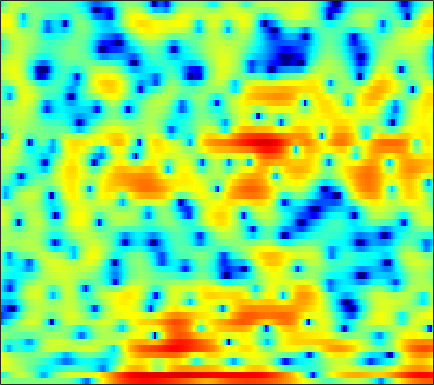

Source data for this figure (header and first rows):
0.77998, 0.50948, 0.21602, 0.025835, -0.059474, -0.12842, -0.14566, -0.13018, -0.12007, -0.077966, -0.035536, -0.024747, -0.0024596, 0.0053827, 0.001957, 0.0005561, -0.0089588, -0.014315, -0.018446, -0.017309, -0.021353, -0.021895, -0.028194, -0.024702
-4.034, -4.156, -2.892, -1.215, -0.1046, 1.066, 1.897, 2.316, 2.636, 2.71, 2.554, 2.287, 1.728, 0.9217, 0.1426, -1.173, -2.842, -4.347, -6.634, -8.611, -8.726, -7.446, -5.25, -3.235
4.068, 3.813, 3.519, 3.26, 3.078, 2.836, 2.564, 2.337, 1.98, 1.548, 1.034, 0.5902, -0.07996, -0.8532, -1.487, -2.385, -3.3, -3.955, -4.72, -5.273, -5.527, -5.515, -5.294, -4.948
4.75, 4.38, 3.891, 3.413, 3.069, 2.628, 2.202, 1.892, 1.49, 1.09, 0.6927, 0.3945, -0.009187, -0.4244, -0.7429, -1.166, -1.596, -1.92, -2.366, -2.831, -3.325, -3.718, -4.293, -4.968
4.506, 3.78, 2.869, 2.067, 1.56, 1.032, 0.6274, 0.4034, 0.1695, -0.007358, -0.1358, -0.2061, -0.2697, -0.2863, -0.273, -0.2288, -0.1605, -0.1339, -0.1182, -0.1773, -0.3314, -0.523, -0.9076, -1.464
0.7012, -1.768, -5.599, -8.568, -8.321, -6.278, -4.623, -3.864, -3.449, -3.583, -4.134, -4.705, -5.356, -5.342, -4.743, -3.426, -1.863, -0.7868, 0.4432, 1.413, 2.135, 2.535, 2.894, 3.08
0.4551, -1.02, -2.738, -3.765, -3.998, -3.817, -3.556, -3.504, -3.747, -4.464, -5.746, -7.055, -8.98, -9.84, -8.856, -6.319, -3.84, -2.304, -0.6589, 0.6234, 1.589, 2.146, 2.692, 3.08
1.139, 0.6093, 0.01191, -0.4308, -0.6721, -0.8878, -1.032, -1.117, -1.229, -1.377, -1.53, -1.62, -1.68, -1.609, -1.47, -1.152, -0.7376, -0.4125, -0.002724, 0.3633, 0.6644, 0.8526, 1.05, 1.195
-1.137, -1.339, -1.377, -1.207, -0.996, -0.6514, -0.2855, -0.01141, 0.3376, 0.6726, 0.9515, 1.119, 1.278, 1.387, 1.405, 1.343, 1.181, 0.9839, 0.6193, 0.1195, -0.4768, -0.9414, -1.464, -1.71
-10.81, -9.511, -7.287, -5.318, -4.073, -2.652, -1.424, -0.589, 0.4018, 1.272, 2.031, 2.508, 2.97, 3.27, 3.385, 3.339, 3.007, 2.559, 1.644, 0.2408, -1.855, -4.146, -9.139, -22.68
-13.47, -13.02, -11.95, -10.96, -10.23, -9.053, -7.452, -6.038, -4.106, -2.318, -0.8101, 0.1675, 1.241, 2.026, 2.425, 2.732, 2.783, 2.647, 2.255, 1.616, 0.8111, 0.1645, -0.5952, -0.9725
-10.62, -11.6, -13.31, -16.05, -19.76, -33.3, -19.35, -13.77, -9.154, -5.896, -3.473, -2.061, -0.5413, 0.5907, 1.219, 1.803, 2.155, 2.278, 2.29, 2.18, 1.987, 1.83, 1.657, 1.575
-8.112, -8.369, -8.761, -9.091, -9.188, -8.877, -7.979, -6.895, -5.238, -3.573, -2.003, -0.9257, 0.2793, 1.243, 1.815, 2.33, 2.604, 2.656, 2.533, 2.213, 1.748, 1.355, 0.8518, 0.4885
-5.828, -5.999, -6.27, -6.354, -6.185, -5.609, -4.671, -3.786, -2.459, -1.087, 0.1848, 1.079, 2.07, 2.832, 3.266, 3.637, 3.716, 3.584, 3.101, 2.222, 0.8597, -0.58, -3.241, -6.817
-6.121, -7.573, -10.21, -13.58, -15.32, -12.93, -9.054, -6.656, -4.157, -2.158, -0.5619, 0.4204, 1.508, 2.355, 2.826, 3.24, 3.405, 3.359, 3.052, 2.429, 1.467, 0.4946, -1.053, -2.553
-5.152, -6.472, -8.419, -10.2, -10.84, -10.2, -8.521, -7.124, -5.393, -3.932, -2.703, -1.92, -1.016, -0.2265, 0.2785, 0.8444, 1.293, 1.544, 1.767, 1.861, 1.837, 1.78, 1.683, 1.634
-2.511, -3.262, -4.17, -4.89, -5.271, -5.522, -5.526, -5.43, -5.191, -4.892, -4.586, -4.323, -3.901, -3.366, -2.847, -2.045, -1.173, -0.5371, 0.2518, 0.9382, 1.504, 1.861, 2.25, 2.56
-0.9289, -1.792, -2.858, -3.744, -4.26, -4.76, -5.086, -5.322, -5.746, -6.383, -7.373, -8.294, -9.488, -9.699, -8.679, -6.378, -4.04, -2.519, -0.8288, 0.4938, 1.512, 2.109, 2.719, 3.159
-0.849, -2.611, -5.14, -7.221, -7.793, -7.209, -6.178, -5.562, -5.247, -5.606, -6.735, -8.214, -11.04, -12.94, -10.81, -6.679, -3.463, -1.649, 0.1718, 1.489, 2.428, 2.932, 3.388, 3.652
-0.08668, -2.291, -6.116, -10.46, -10.99, -7.688, -4.863, -3.457, -2.223, -1.549, -1.245, -1.167, -1.054, -0.7731, -0.4093, 0.2853, 1.05, 1.586, 2.16, 2.527, 2.663, 2.626, 2.444, 2.147
1.827, 1.111, 0.2382, -0.3795, -0.5789, -0.5162, -0.1608, 0.1811, 0.6309, 1.032, 1.354, 1.547, 1.74, 1.904, 2.007, 2.079, 2.054, 1.943, 1.626, 1.051, 0.1676, -0.7238, -2.232, -4.01
1.782, 1.685, 1.534, 1.395, 1.329, 1.285, 1.307, 1.376, 1.497, 1.637, 1.786, 1.896, 2.003, 2.045, 2.021, 1.881, 1.591, 1.245, 0.572, -0.4032, -1.768, -3.13, -5.595, -9.215
0.9887, 1.191, 1.284, 1.229, 1.116, 0.9404, 0.7685, 0.682, 0.6696, 0.7691, 0.9604, 1.138, 1.383, 1.565, 1.628, 1.597, 1.401, 1.131, 0.6013, -0.1242, -1.034, -1.825, -2.948, -4
1.329, 1.469, 1.334, 0.8709, 0.3339, -0.569, -1.538, -2.166, -2.552, -2.233, -1.397, -0.6544, 0.2742, 1.022, 1.424, 1.736, 1.794, 1.686, 1.354, 0.8374, 0.1835, -0.3488, -1.062, -1.669
3.41, 3.173, 2.529, 1.45, 0.2874, -1.953, -5.443, -9.826, -22.14, -10.82, -5.018, -2.466, -0.2324, 1.203, 1.911, 2.46, 2.632, 2.547, 2.163, 1.503, 0.5774, -0.2621, -1.546, -2.896
4.271, 3.834, 3.09, 2.143, 1.288, -0.04437, -1.472, -2.425, -3.063, -2.596, -1.415, -0.4485, 0.7168, 1.561, 1.983, 2.252, 2.202, 1.95, 1.345, 0.409, -0.899, -2.19, -4.45, -7.795
3.223, 2.729, 2.106, 1.536, 1.159, 0.7421, 0.431, 0.3146, 0.2935, 0.4445, 0.7378, 0.9932, 1.297, 1.516, 1.56, 1.444, 1.095, 0.673, -0.1045, -1.118, -2.327, -3.333, -4.727, -6.014
1.306, 0.5393, -0.1694, -0.4346, -0.3782, -0.0736, 0.3427, 0.6712, 1.11, 1.496, 1.814, 2.013, 2.168, 2.191, 2.097, 1.8, 1.272, 0.7147, -0.284, -1.568, -3.112, -4.366, -5.924, -6.804
-3.12, -6.091, -8.993, -7.214, -4.947, -2.577, -0.8806, 0.02919, 0.9796, 1.696, 2.23, 2.529, 2.827, 2.942, 2.922, 2.708, 2.246, 1.699, 0.6561, -0.8696, -3.072, -5.425, -10.52, -25.41
-3.464, -5.728, -7.697, -6.99, -5.647, -4.028, -2.886, -2.259, -1.666, -1.129, -0.5551, -0.1167, 0.4698, 0.9761, 1.248, 1.431, 1.395, 1.2, 0.744, 0.06728, -0.8119, -1.517, -2.35, -2.616
-0.7883, -1.469, -2.279, -2.939, -3.422, -4.107, -5.077, -5.955, -7.191, -7.803, -7.077, -5.854, -4.18, -2.723, -1.903, -1.116, -0.6423, -0.4319, -0.3147, -0.2742, -0.2372, -0.1655, 0.06521, 0.4994
0.2895, 0.1019, -0.3595, -1.09, -1.843, -3.271, -5.351, -7.64, -12.33, -19.58, -14.31, -10.07, -6.557, -4.532, -3.533, -2.708, -2.301, -2.166, -2.111, -2.061, -1.816, -1.461, -0.7221, 0.2273
1.13, 1.368, 1.36, 1.014, 0.5774, -0.2895, -1.339, -2.237, -3.294, -4.017, -4.154, -3.95, -3.536, -3.199, -3.14, -3.363, -3.996, -4.756, -6.119, -7.59, -8.239, -7.472, -5.281, -2.865
2.073, 2.342, 2.471, 2.364, 2.161, 1.75, 1.221, 0.7622, 0.1379, -0.4336, -0.9781, -1.336, -1.88, -2.447, -2.97, -3.925, -5.243, -6.623, -9.233, -13.34, -18.09, -15.43, -9.783, -5.953
2.915, 2.98, 3.005, 2.949, 2.818, 2.563, 2.14, 1.753, 1.077, 0.3135, -0.5378, -1.195, -2.027, -2.839, -3.381, -4.059, -4.79, -5.408, -6.299, -7.053, -7.452, -7.348, -6.773, -5.752
3.051, 2.992, 3.071, 3.236, 3.334, 3.313, 3.061, 2.685, 1.888, 0.6727, -0.8606, -2.236, -3.991, -5.25, -5.482, -5.046, -4.44, -4.127, -4.013, -4.269, -4.903, -5.664, -7.161, -8.893
-1.255, -1.269, 0.06674, 1.725, 2.756, 3.619, 3.948, 3.791, 3.104, 1.719, -0.5513, -3.149, -8.87, -23.2, -13.43, -6.608, -3.533, -2.251, -1.373, -1.288, -1.871, -2.791, -4.674, -7.465
-10.71, -10.43, -5.058, -1.409, 0.3307, 1.849, 2.618, 2.813, 2.613, 2, 0.9524, 0.01169, -1.235, -2.025, -2.118, -1.698, -1.036, -0.6231, -0.2862, -0.2052, -0.3675, -0.6078, -0.9835, -1.249
-1.846, -1.682, -1.04, -0.1565, 0.516, 1.271, 1.78, 2.005, 2.061, 1.896, 1.58, 1.286, 0.8368, 0.4623, 0.2297, 0.002324, -0.1627, -0.2699, -0.4404, -0.6201, -0.8168, -0.957, -1.141, -1.244
0.02957, 0.3009, 0.699, 1.115, 1.431, 1.79, 2.071, 2.215, 2.303, 2.238, 2.071, 1.887, 1.55, 1.149, 0.8065, 0.312, -0.2351, -0.6407, -1.195, -1.721, -2.176, -2.441, -2.686, -2.829
0.8395, 1.145, 1.503, 1.839, 2.067, 2.336, 2.57, 2.69, 2.793, 2.788, 2.664, 2.469, 2.106, 1.572, 1.065, 0.2374, -0.7529, -1.598, -2.799, -4.033, -5.083, -5.611, -5.861, -5.683
1.247, 1.403, 1.585, 1.784, 1.962, 2.268, 2.602, 2.849, 3.117, 3.302, 3.316, 3.195, 2.846, 2.25, 1.631, 0.5249, -0.9473, -2.37, -4.8, -8.015, -12.23, -15, -13.62, -10.36
0.7455, 0.4273, -0.008844, -0.292, -0.2261, 0.2986, 1.182, 1.936, 2.838, 3.503, 3.889, 3.996, 3.838, 3.384, 2.823, 1.794, 0.3863, -0.9437, -3.141, -5.883, -8.901, -10.48, -10.14, -8.306
-1.168, -2.307, -4.732, -8.604, -10.94, -7.286, -2.752, -0.3772, 1.853, 3.252, 4.069, 4.362, 4.411, 4.103, 3.671, 2.876, 1.899, 1.076, -0.08386, -1.218, -2.164, -2.688, -3.087, -3.193
-2.456, -2.689, -3.603, -4.844, -5.122, -3.606, -1.122, 0.5683, 2.235, 3.343, 3.906, 4.007, 3.826, 3.309, 2.781, 1.917, 0.9837, 0.3093, -0.5154, -1.154, -1.603, -1.809, -1.946, -2.042
-1.651, -0.5526, 0.4112, 1.099, 1.562, 2.214, 2.891, 3.336, 3.754, 3.865, 3.626, 3.212, 2.305, 1.065, -0.06056, -1.706, -3.376, -4.453, -5.428, -5.826, -5.677, -5.289, -4.59, -3.862
1.172, 1.911, 2.744, 3.396, 3.779, 4.147, 4.337, 4.334, 4.131, 3.599, 2.703, 1.763, 0.05637, -2.245, -4.487, -8.256, -12.98, -16.81, -18.93, -17.72, -15.63, -13.59, -10.64, -7.965
2.589, 3.007, 3.523, 3.948, 4.186, 4.362, 4.344, 4.188, 3.741, 3.004, 1.906, 0.803, -1.095, -3.614, -5.984, -9.965, -15.1, -19.34, -23.05, -26.59, -31.53, -22.09, -14.79, -10.39
2.04, 2.458, 2.978, 3.42, 3.673, 3.875, 3.892, 3.773, 3.401, 2.792, 1.911, 1.056, -0.3519, -2.035, -3.478, -5.555, -7.65, -9.116, -10.67, -11.48, -11.32, -10.53, -8.957, -7.167
-0.2841, 0.3971, 1.266, 2.014, 2.465, 2.901, 3.137, 3.177, 3.043, 2.698, 2.153, 1.614, 0.7631, -0.2211, -1.02, -2.112, -3.141, -3.83, -4.55, -4.982, -5.088, -4.945, -4.538, -3.941
-4.043, -2.545, -0.8595, 0.4574, 1.223, 1.977, 2.458, 2.655, 2.736, 2.613, 2.323, 2.012, 1.494, 0.8759, 0.3814, -0.3022, -0.974, -1.434, -1.966, -2.37, -2.618, -2.704, -2.676, -2.532
-5.956, -3.651, -1.428, 0.1538, 1.026, 1.856, 2.375, 2.6, 2.714, 2.661, 2.464, 2.247, 1.857, 1.387, 0.9843, 0.4018, -0.2188, -0.6882, -1.302, -1.85, -2.29, -2.534, -2.717, -2.752
-1.596, -0.5093, 0.7411, 1.697, 2.218, 2.671, 2.881, 2.909, 2.8, 2.593, 2.32, 2.084, 1.735, 1.33, 0.9595, 0.3599, -0.3856, -1.05, -2.038, -3.082, -4.032, -4.554, -4.908, -4.853
2.783, 3.17, 3.588, 3.826, 3.858, 3.687, 3.275, 2.821, 2.11, 1.391, 0.8549, 0.6171, 0.5155, 0.4564, 0.3391, -0.06457, -0.859, -1.783, -3.53, -6.032, -9.343, -11.77, -12.04, -9.712
5.138, 5.273, 5.325, 5.165, 4.856, 4.116, 2.904, 1.609, -0.7102, -3.668, -5.878, -5.418, -3.297, -1.513, -0.6809, -0.2407, -0.4956, -1.134, -2.663, -5.036, -8.354, -10.81, -11.14, -8.787
3.964, 4.2, 4.411, 4.393, 4.161, 3.482, 2.265, 0.9, -1.674, -5.295, -8.454, -7.535, -4.374, -2.02, -0.9177, -0.108, 0.1081, -0.02931, -0.5367, -1.29, -2.091, -2.585, -2.964, -3.082
-0.7927, 0.2852, 1.463, 2.228, 2.52, 2.549, 2.198, 1.731, 0.9138, 0.1013, -0.481, -0.6428, -0.5712, -0.3137, -0.1349, 0.01504, 0.02459, -0.06628, -0.2607, -0.5272, -0.8011, -1.003, -1.219, -1.403
-5.157, -2.565, -0.2782, 1.188, 1.907, 2.469, 2.667, 2.634, 2.383, 1.994, 1.526, 1.163, 0.6784, 0.1989, -0.1285, -0.5216, -0.8436, -1.042, -1.249, -1.397, -1.514, -1.581, -1.657, -1.68
